Labelled photos from "imgs", an image-classification folder in gjlahman/Convolutional_Neural_Net. The possible labels are: hot dog, not hot dog.

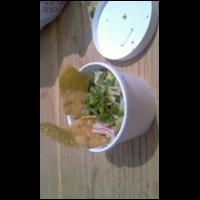
Label: not hot dog

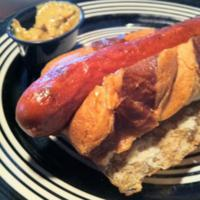
Label: hot dog

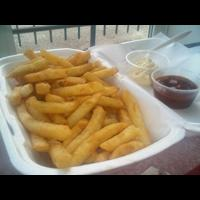
Label: not hot dog

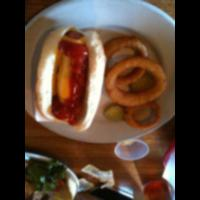
Label: hot dog

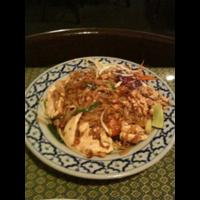
Label: not hot dog

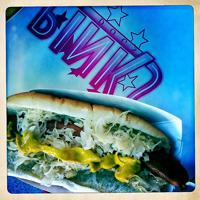
Label: hot dog
